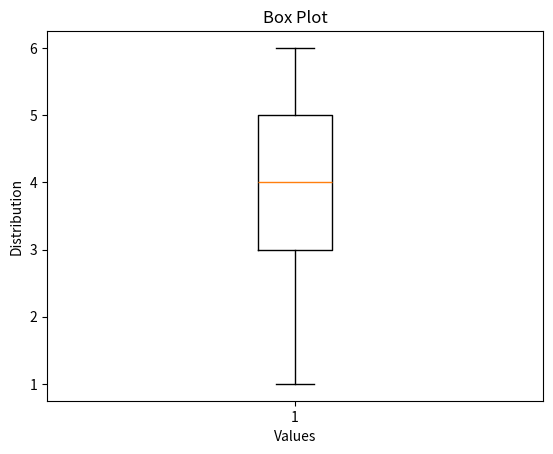

Recreate this plot in Python.
'''
Box Plot

A box plot (box-and-whisker plot) is a type of plot used to visualize 
the distribution and spread of data along with its median and quartiles. 
It provides a visual summary of the central tendency, dispersion, and 
skewness of the data.
'''


import matplotlib.pyplot as plt

data = [1, 2, 2, 3, 3, 3, 4, 4, 4, 4, 5, 5, 5, 6, 6]
plt.boxplot(data)
plt.xlabel('Values')
plt.ylabel('Distribution')
plt.title('Box Plot')
plt.show()